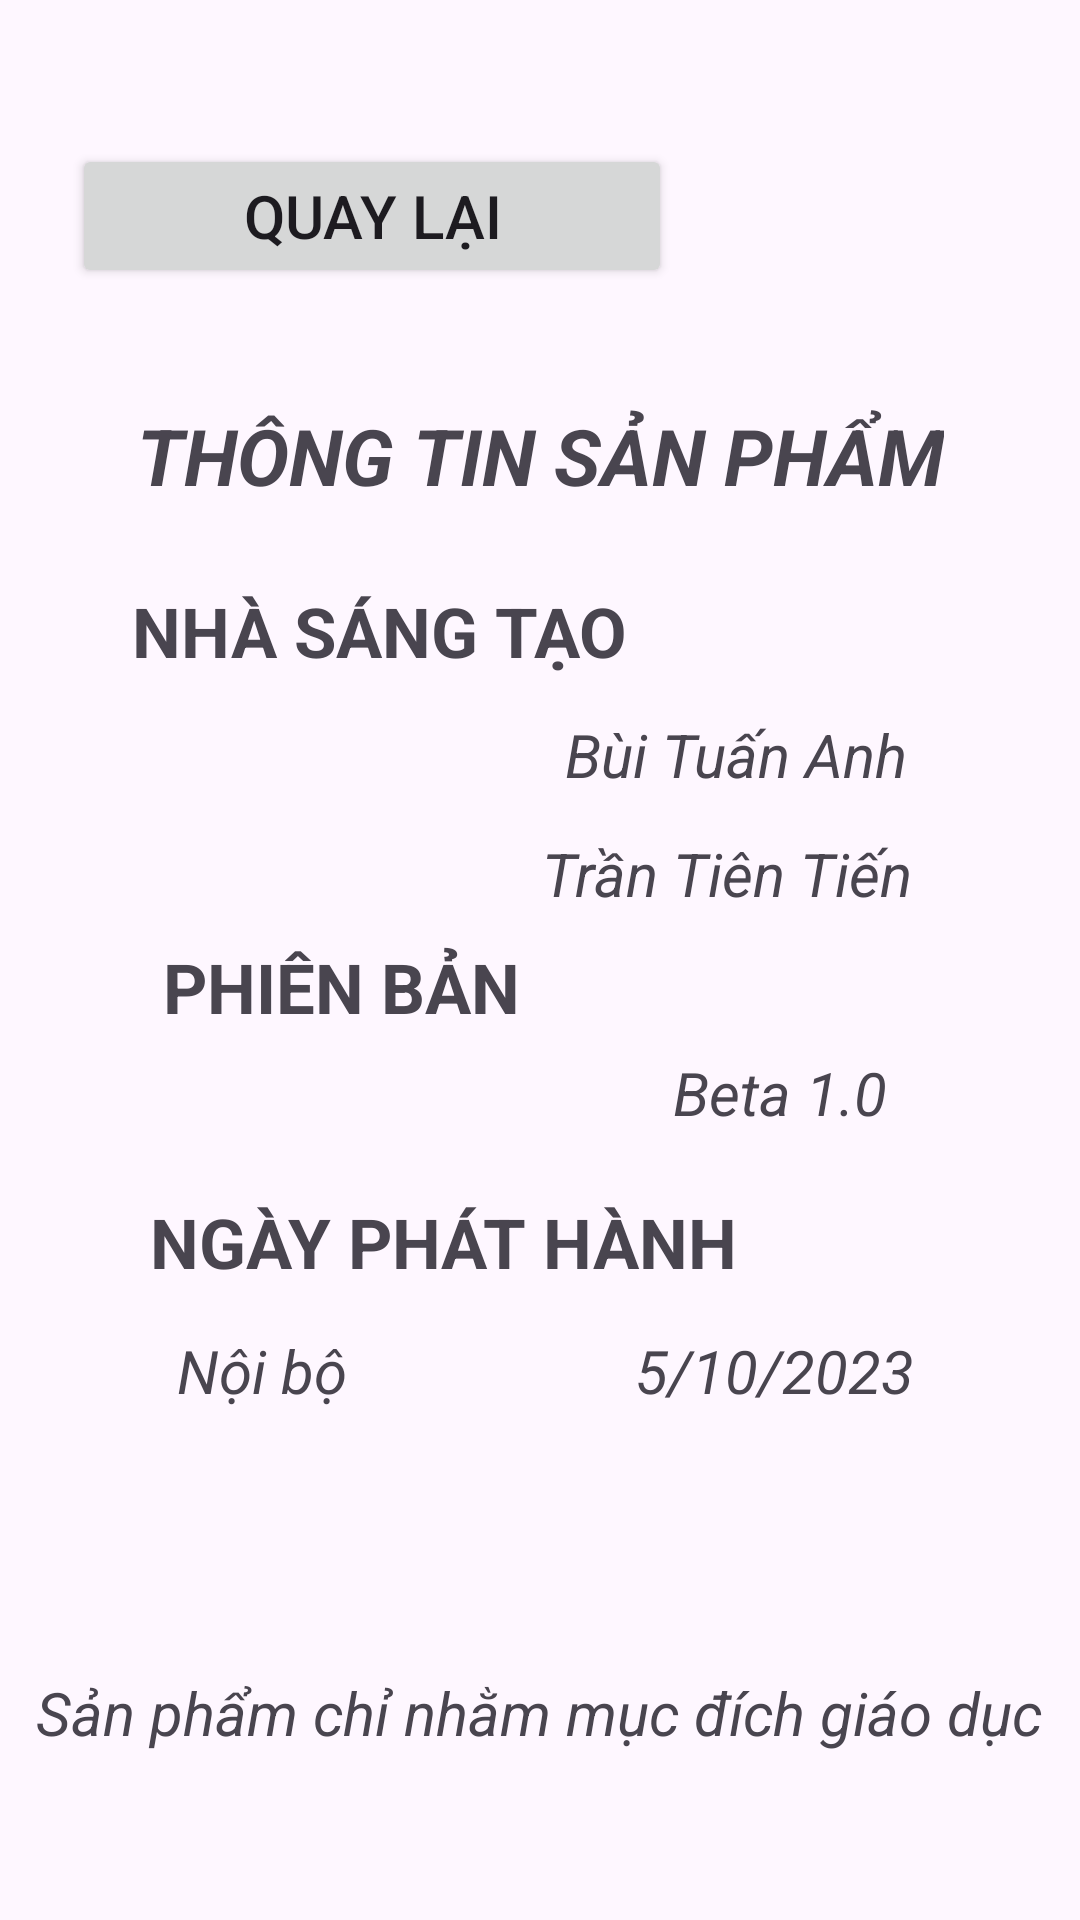

Write the Android layout XML for this screen, with the resource values it uses.
<!-- AndroidManifest.xml: application theme Theme.KBB -->
<!-- res/layout/activity_info.xml -->
<?xml version="1.0" encoding="utf-8"?>
<androidx.constraintlayout.widget.ConstraintLayout xmlns:android="http://schemas.android.com/apk/res/android"
    xmlns:app="http://schemas.android.com/apk/res-auto"
    xmlns:tools="http://schemas.android.com/tools"
    android:layout_width="match_parent"
    android:layout_height="match_parent"
    tools:context=".InfoActivity">

    <Button
        android:id="@+id/infoHomeButton"
        android:layout_width="200dp"
        android:layout_height="wrap_content"
        android:text="Quay lại"
        android:textSize="20sp"
        app:layout_constraintBottom_toBottomOf="parent"
        app:layout_constraintEnd_toEndOf="parent"
        app:layout_constraintHorizontal_bias="0.151"
        app:layout_constraintStart_toStartOf="parent"
        app:layout_constraintTop_toTopOf="parent"
        app:layout_constraintVertical_bias="0.081" />

    <TextView
        android:id="@+id/textView3"
        android:layout_width="wrap_content"
        android:layout_height="wrap_content"
        android:text="THÔNG TIN SẢN PHẨM"
        android:textSize="26sp"
        android:textStyle="bold|italic"
        app:layout_constraintBottom_toBottomOf="parent"
        app:layout_constraintEnd_toEndOf="parent"
        app:layout_constraintStart_toStartOf="parent"
        app:layout_constraintTop_toTopOf="parent"
        app:layout_constraintVertical_bias="0.222" />

    <TextView
        android:id="@+id/textView4"
        android:layout_width="wrap_content"
        android:layout_height="wrap_content"
        android:text="NHÀ SÁNG TẠO"
        android:textSize="23sp"
        android:textStyle="bold"
        android:fontFamily="sans-serif"
        app:layout_constraintBottom_toBottomOf="parent"
        app:layout_constraintEnd_toEndOf="parent"
        app:layout_constraintHorizontal_bias="0.226"
        app:layout_constraintStart_toStartOf="parent"
        app:layout_constraintTop_toTopOf="parent"
        app:layout_constraintVertical_bias="0.32" />

    <TextView
        android:id="@+id/textView7"
        android:layout_width="wrap_content"
        android:layout_height="wrap_content"
        android:fontFamily="sans-serif"
        android:text="PHIÊN BẢN"
        android:textSize="23sp"
        android:textStyle="bold"
        app:layout_constraintBottom_toBottomOf="parent"
        app:layout_constraintEnd_toEndOf="parent"
        app:layout_constraintHorizontal_bias="0.225"
        app:layout_constraintStart_toStartOf="parent"
        app:layout_constraintTop_toTopOf="parent"
        app:layout_constraintVertical_bias="0.515" />

    <TextView
        android:id="@+id/textView9"
        android:layout_width="wrap_content"
        android:layout_height="wrap_content"
        android:fontFamily="sans-serif"
        android:text="NGÀY PHÁT HÀNH"
        android:textSize="23sp"
        android:textStyle="bold"
        app:layout_constraintBottom_toBottomOf="parent"
        app:layout_constraintEnd_toEndOf="parent"
        app:layout_constraintHorizontal_bias="0.304"
        app:layout_constraintStart_toStartOf="parent"
        app:layout_constraintTop_toTopOf="parent"
        app:layout_constraintVertical_bias="0.654" />

    <TextView
        android:id="@+id/textView5"
        android:layout_width="wrap_content"
        android:layout_height="wrap_content"
        android:fontFamily="sans-serif"
        android:text="Bùi Tuấn Anh"
        android:textSize="20sp"
        android:textStyle="italic"
        app:layout_constraintBottom_toBottomOf="parent"
        app:layout_constraintEnd_toEndOf="parent"
        app:layout_constraintHorizontal_bias="0.766"
        app:layout_constraintStart_toStartOf="parent"
        app:layout_constraintTop_toTopOf="parent"
        app:layout_constraintVertical_bias="0.388" />

    <TextView
        android:id="@+id/textView8"
        android:layout_width="wrap_content"
        android:layout_height="wrap_content"
        android:fontFamily="sans-serif"
        android:text="Beta 1.0"
        android:textSize="20sp"
        android:textStyle="italic"
        app:layout_constraintBottom_toBottomOf="parent"
        app:layout_constraintEnd_toEndOf="parent"
        app:layout_constraintHorizontal_bias="0.777"
        app:layout_constraintStart_toStartOf="parent"
        app:layout_constraintTop_toTopOf="parent"
        app:layout_constraintVertical_bias="0.572" />

    <TextView
        android:id="@+id/textView11"
        android:layout_width="wrap_content"
        android:layout_height="wrap_content"
        android:fontFamily="sans-serif"
        android:text="Nội bộ"
        android:textSize="20sp"
        android:textStyle="italic"
        app:layout_constraintBottom_toBottomOf="parent"
        app:layout_constraintEnd_toEndOf="parent"
        app:layout_constraintHorizontal_bias="0.194"
        app:layout_constraintStart_toStartOf="parent"
        app:layout_constraintTop_toTopOf="parent"
        app:layout_constraintVertical_bias="0.723" />

    <TextView
        android:id="@+id/textView12"
        android:layout_width="wrap_content"
        android:layout_height="wrap_content"
        android:fontFamily="sans-serif"
        android:text="Sản phẩm chỉ nhằm mục đích giáo dục"
        android:textSize="20sp"
        android:textStyle="italic"
        app:layout_constraintBottom_toBottomOf="parent"
        app:layout_constraintEnd_toEndOf="parent"
        app:layout_constraintHorizontal_bias="0.493"
        app:layout_constraintStart_toStartOf="parent"
        app:layout_constraintTop_toTopOf="parent"
        app:layout_constraintVertical_bias="0.909" />

    <TextView
        android:id="@+id/textView10"
        android:layout_width="wrap_content"
        android:layout_height="wrap_content"
        android:fontFamily="sans-serif"
        android:text="5/10/2023"
        android:textSize="20sp"
        android:textStyle="italic"
        app:layout_constraintBottom_toBottomOf="parent"
        app:layout_constraintEnd_toEndOf="parent"
        app:layout_constraintHorizontal_bias="0.793"
        app:layout_constraintStart_toStartOf="parent"
        app:layout_constraintTop_toTopOf="parent"
        app:layout_constraintVertical_bias="0.723" />

    <TextView
        android:id="@+id/textView6"
        android:layout_width="wrap_content"
        android:layout_height="wrap_content"
        android:fontFamily="sans-serif"
        android:text="Trần Tiên Tiến"
        android:textSize="20sp"
        android:textStyle="italic"
        app:layout_constraintBottom_toBottomOf="parent"
        app:layout_constraintEnd_toEndOf="parent"
        app:layout_constraintHorizontal_bias="0.763"
        app:layout_constraintStart_toStartOf="parent"
        app:layout_constraintTop_toTopOf="parent"
        app:layout_constraintVertical_bias="0.453" />


</androidx.constraintlayout.widget.ConstraintLayout>
<!-- resources referenced by this layout -->
<resources>
  <style name="Theme.KBB" parent="Base.Theme.KBB" />
  <style name="Base.Theme.KBB" parent="Theme.Material3.DayNight.NoActionBar">
          
          
      </style>
</resources>
